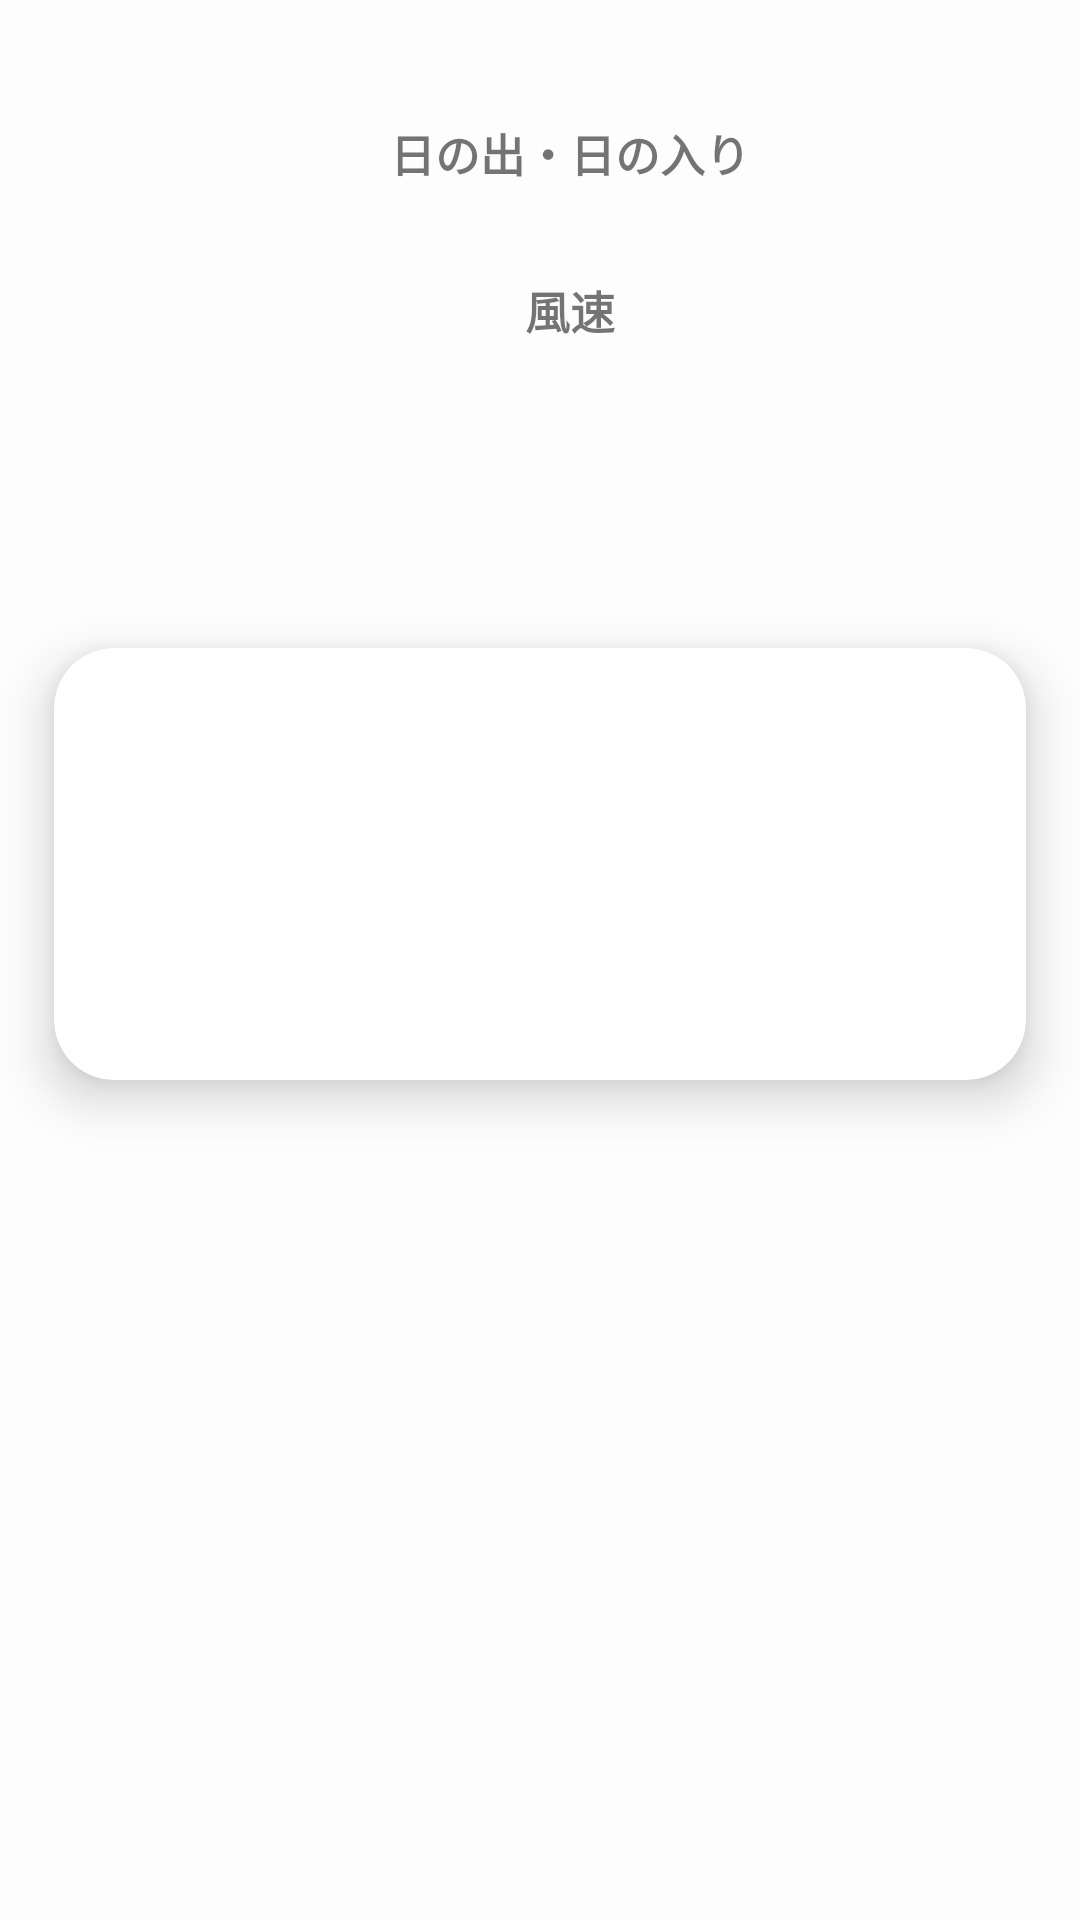

Here is an Android app screen rendered from its layout file. Give the layout XML and the strings, colors and styles it references.
<!-- AndroidManifest.xml: application theme Theme.Weather -->
<!-- res/layout/activity_main.xml -->
<?xml version="1.0" encoding="utf-8"?>
<LinearLayout xmlns:android="http://schemas.android.com/apk/res/android"
    xmlns:app="http://schemas.android.com/apk/res-auto"
    xmlns:tools="http://schemas.android.com/tools"
    android:layout_width="match_parent"
    android:layout_height="match_parent"
    android:layout_weight="10"
    android:background="#FDFDFD"

    android:orientation="vertical"
    tools:context=".MainActivity"

    >




    <LinearLayout
        android:layout_width="match_parent"
        android:layout_height="0dp"
        android:layout_weight="3"
        android:orientation="horizontal">

        <LinearLayout
            android:layout_width="wrap_content"
            android:layout_height="wrap_content"
            android:layout_marginStart="20dp"
            android:layout_marginTop="20dp"
            android:gravity="center"
            android:orientation="vertical">


            <TextView
                android:id="@+id/currentTemp"
                android:textStyle="bold"
                android:layout_width="wrap_content"
                android:layout_height="wrap_content"
                android:layout_gravity="center"
                android:layout_marginTop="40dp"
                android:textSize="30sp" />


            <TextView
                android:id="@+id/address"
                android:layout_width="wrap_content"
                android:layout_height="wrap_content"
                android:layout_marginBottom="20dp" />


            <TextView
                android:id="@+id/feelsLike"
                android:layout_width="wrap_content"
                android:layout_height="wrap_content"
                android:textSize="15sp" />

            <TextView
                android:id="@+id/currentMaxMinTemp"
                android:layout_width="wrap_content"
                android:layout_height="wrap_content"
                android:layout_marginBottom="10dp"
                android:textSize="15sp" />

            <TextView
                android:id="@+id/currentPop"
                android:layout_width="wrap_content"
                android:layout_height="wrap_content"
                android:textSize="15sp" />

            <TextView
                android:id="@+id/humidity"
                android:layout_width="wrap_content"
                android:layout_height="wrap_content"
                android:textSize="15sp" />


        </LinearLayout>

        <LinearLayout
            android:layout_width="match_parent"
            android:layout_height="wrap_content"
            android:gravity="center"
            android:layout_marginTop="30dp"
            android:orientation="vertical">

            <com.airbnb.lottie.LottieAnimationView
                android:id="@+id/clearSky"
                android:layout_width="100dp"
                android:layout_height="100dp"
                android:visibility="gone"
                app:lottie_autoPlay="true"
                app:lottie_loop="true"
                app:lottie_rawRes="@raw/d01" />

            <com.airbnb.lottie.LottieAnimationView
                android:id="@+id/fewClouds"
                android:layout_width="100dp"
                android:layout_height="100dp"
                android:visibility="gone"
                app:lottie_autoPlay="true"
                app:lottie_loop="true"
                app:lottie_rawRes="@raw/d02" />

            <com.airbnb.lottie.LottieAnimationView
                android:id="@+id/clouds"
                android:layout_width="100dp"
                android:layout_height="100dp"
                android:visibility="gone"
                app:lottie_autoPlay="true"
                app:lottie_loop="true"
                app:lottie_rawRes="@raw/d0304" />

            <com.airbnb.lottie.LottieAnimationView
                android:id="@+id/rain"
                android:layout_width="100dp"
                android:layout_height="100dp"
                android:visibility="gone"
                app:lottie_autoPlay="true"
                app:lottie_loop="true"
                app:lottie_rawRes="@raw/d0910" />

            <com.airbnb.lottie.LottieAnimationView
                android:id="@+id/thunder"
                android:layout_width="100dp"
                android:layout_height="100dp"
                android:visibility="gone"
                app:lottie_autoPlay="true"
                app:lottie_loop="true"
                app:lottie_rawRes="@raw/d11" />

            <com.airbnb.lottie.LottieAnimationView
                android:id="@+id/snow"
                android:layout_width="100dp"
                android:layout_height="100dp"
                android:visibility="gone"
                app:lottie_autoPlay="true"
                app:lottie_loop="true"
                app:lottie_rawRes="@raw/d13" />

            <com.airbnb.lottie.LottieAnimationView
                android:id="@+id/mist"
                android:layout_width="100dp"
                android:layout_height="100dp"
                android:visibility="gone"
                app:lottie_autoPlay="true"
                app:lottie_loop="true"
                app:lottie_rawRes="@raw/d50" />



            <TextView
                android:layout_width="wrap_content"
                android:layout_height="wrap_content"
                android:textSize="15sp"
                android:textStyle="bold"
                android:gravity="center"
                android:layout_marginTop="10dp"
                android:text="日の出・日の入り"/>

            <TextView
                android:id="@+id/sunriseSunset"
                android:layout_width="wrap_content"
                android:layout_height="wrap_content"
                android:textSize="15sp" />


            <TextView
                android:layout_width="wrap_content"
                android:layout_height="wrap_content"
                android:textSize="15sp"
                android:textStyle="bold"
                android:gravity="center"
                android:layout_marginTop="10dp"
                android:text="風速"/>
            <TextView
                android:id="@+id/windSpeedDeg"
                android:layout_width="wrap_content"
                android:layout_height="wrap_content"
                android:textSize="15sp" />

        </LinearLayout>
    </LinearLayout>


    <androidx.cardview.widget.CardView
        android:layout_width="match_parent"
        android:layout_height="0dp"
        android:layout_weight="3"
        app:cardCornerRadius="20dp"
        app:cardElevation="10dp"
        app:cardMaxElevation="12dp"
        app:cardPreventCornerOverlap="true"
        app:cardUseCompatPadding="true">

        <ScrollView
            android:layout_width="match_parent"
            android:layout_height="match_parent">

            <LinearLayout
                android:layout_width="match_parent"
                android:layout_height="wrap_content"
                android:orientation="horizontal">




                <LinearLayout
                    android:layout_width="match_parent"
                    android:layout_height="wrap_content"
                    android:orientation="vertical">


                    <TextView
                        android:layout_marginTop="20dp"
                        android:id="@+id/hourlyWeatherText"
                        android:layout_width="match_parent"
                        android:layout_height="wrap_content"
                        android:layout_gravity="center_horizontal"
                        android:gravity="center" />


                </LinearLayout>
            </LinearLayout>

        </ScrollView>


    </androidx.cardview.widget.CardView>

    <ScrollView
        android:layout_width="match_parent"
        android:layout_height="0dp"
        android:layout_weight="4">

        <LinearLayout

            android:layout_width="match_parent"
            android:layout_height="wrap_content"

            android:gravity="center"
            android:orientation="vertical">

            <TextView
                android:id="@+id/dailyWeatherText"
                android:layout_width="match_parent"
                android:layout_height="wrap_content"
                android:gravity="center" />

            <ImageView
                android:id="@+id/dailyWeatherIcon"
                android:layout_width="50dp"
                android:layout_height="50dp" />


        </LinearLayout>


    </ScrollView>


</LinearLayout>
<!-- resources referenced by this layout -->
<resources>
  <style name="Theme.Weather" parent="Theme.MaterialComponents.DayNight.DarkActionBar">
          
          <item name="colorPrimary">@color/purple_500</item>
          <item name="colorPrimaryVariant">@color/purple_700</item>
          <item name="colorOnPrimary">@color/white</item>
          
          <item name="colorSecondary">@color/teal_200</item>
          <item name="colorSecondaryVariant">@color/teal_700</item>
          <item name="colorOnSecondary">@color/black</item>
          
          <item name="android:windowTranslucentStatus">true</item>
          
      </style>
  <!-- not gathered from this repository: default colours our renderer supplied (Android Studio template values) -->
  <color name="purple_500">#FF6200EE</color>
  <color name="purple_700">#FF3700B3</color>
  <color name="teal_200">#FF03DAC5</color>
  <color name="teal_700">#FF018786</color>
  <color name="black">#FF000000</color>
  <color name="white">#FFFFFFFF</color>
</resources>
